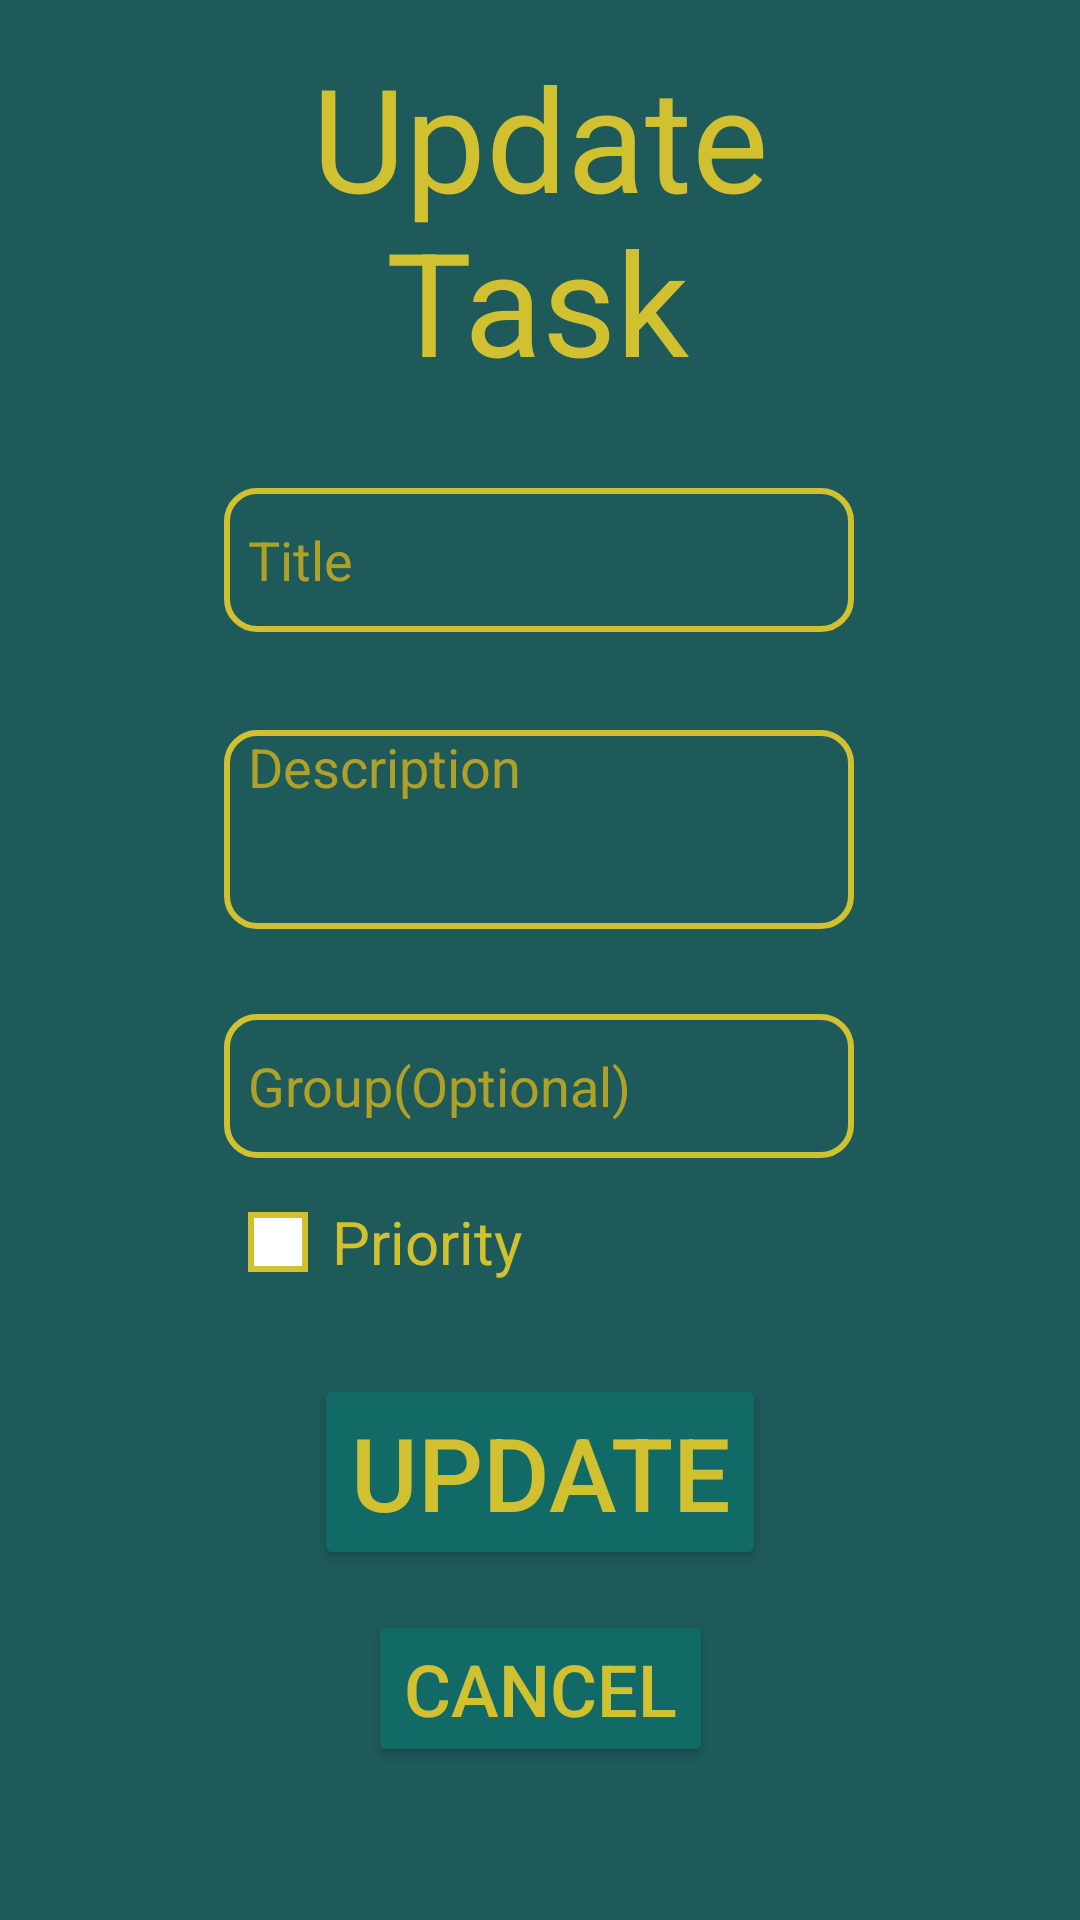

Layout XML and referenced resources for this Android screen:
<!-- AndroidManifest.xml: application theme Theme.ProyectoMindTaskFlow -->
<!-- res/layout/activity_modtask.xml -->
<?xml version="1.0" encoding="utf-8"?>
<androidx.constraintlayout.widget.ConstraintLayout xmlns:android="http://schemas.android.com/apk/res/android"
    xmlns:app="http://schemas.android.com/apk/res-auto"
    xmlns:tools="http://schemas.android.com/tools"
    android:id="@+id/main"
    android:layout_width="match_parent"
    android:layout_height="match_parent"
    tools:context="com.proyectomindtaskflow.modtask">

    <TextView
        android:id="@+id/textView5"
        android:layout_width="wrap_content"
        android:layout_height="wrap_content"
        android:text="@string/upd"
        android:textSize="48sp"
        app:layout_constraintBottom_toBottomOf="parent"
        app:layout_constraintEnd_toEndOf="parent"
        app:layout_constraintStart_toStartOf="parent"
        app:layout_constraintTop_toTopOf="parent"
        app:layout_constraintVertical_bias="0.023" />

    <TextView
        android:id="@+id/textView6"
        android:layout_width="wrap_content"
        android:layout_height="wrap_content"
        android:text="@string/task"
        android:textSize="48sp"
        app:layout_constraintBottom_toBottomOf="parent"
        app:layout_constraintEnd_toEndOf="parent"
        app:layout_constraintHorizontal_bias="0.498"
        app:layout_constraintStart_toStartOf="parent"
        app:layout_constraintTop_toTopOf="parent"
        app:layout_constraintVertical_bias="0.118" />

    <EditText
        android:id="@+id/ntittask"
        android:layout_width="wrap_content"
        android:layout_height="wrap_content"
        android:ems="10"
        android:hint="@string/tit"
        android:inputType="text"
        android:maxLength="12"
        android:minHeight="48dp"
        app:layout_constraintBottom_toBottomOf="parent"
        app:layout_constraintEnd_toEndOf="parent"
        app:layout_constraintHorizontal_bias="0.497"
        app:layout_constraintStart_toStartOf="parent"
        app:layout_constraintTop_toTopOf="parent"
        app:layout_constraintVertical_bias="0.275" />

    <EditText
        android:id="@+id/ndesctask"
        android:layout_width="wrap_content"
        android:layout_height="wrap_content"
        android:ems="10"
        android:gravity="start|top"
        android:hint="@string/desc"
        android:inputType="textMultiLine"
        android:lines="3"
        android:maxLength="70"
        android:maxLines="3"
        android:minHeight="48dp"
        app:layout_constraintBottom_toBottomOf="parent"
        app:layout_constraintEnd_toEndOf="parent"
        app:layout_constraintHorizontal_bias="0.497"
        app:layout_constraintStart_toStartOf="parent"
        app:layout_constraintTop_toTopOf="parent"
        app:layout_constraintVertical_bias="0.424" />

    <EditText
        android:id="@+id/ngrptask"
        android:layout_width="wrap_content"
        android:layout_height="wrap_content"
        android:ems="10"
        android:hint="@string/grp"
        android:inputType="text"
        android:maxLength="12"
        android:minHeight="48dp"
        app:layout_constraintBottom_toBottomOf="parent"
        app:layout_constraintEnd_toEndOf="parent"
        app:layout_constraintHorizontal_bias="0.497"
        app:layout_constraintStart_toStartOf="parent"
        app:layout_constraintTop_toTopOf="parent"
        app:layout_constraintVertical_bias="0.571" />

    <Button
        android:id="@+id/updtaskbtn"
        android:layout_width="wrap_content"
        android:layout_height="wrap_content"
        android:text="@string/upd"
        android:textSize="34sp"
        app:layout_constraintBottom_toBottomOf="parent"
        app:layout_constraintEnd_toEndOf="parent"
        app:layout_constraintStart_toStartOf="parent"
        app:layout_constraintTop_toTopOf="parent"
        app:layout_constraintVertical_bias="0.797" />

    <Button
        android:id="@+id/canupdtaskbtn"
        android:layout_width="wrap_content"
        android:layout_height="wrap_content"
        android:text="@string/cancel"
        android:textSize="24sp"
        app:layout_constraintBottom_toBottomOf="parent"
        app:layout_constraintEnd_toEndOf="parent"
        app:layout_constraintStart_toStartOf="parent"
        app:layout_constraintTop_toTopOf="parent"
        app:layout_constraintVertical_bias="0.913" />

    <CheckBox
        android:id="@+id/npriortask"
        android:layout_width="wrap_content"
        android:layout_height="wrap_content"
        android:minHeight="48dp"
        android:text="@string/prit"
        android:textSize="20sp"
        app:layout_constraintBottom_toBottomOf="parent"
        app:layout_constraintEnd_toEndOf="parent"
        app:layout_constraintHorizontal_bias="0.317"
        app:layout_constraintStart_toStartOf="parent"
        app:layout_constraintTop_toTopOf="parent"
        app:layout_constraintVertical_bias="0.659" />
</androidx.constraintlayout.widget.ConstraintLayout>
<!-- resources referenced by this layout -->
<resources>
  <string name="cancel">Cancel</string>
  <string name="desc">Description</string>
  <string name="grp">Group(Optional)</string>
  <string name="prit">Priority</string>
  <string name="task">Task</string>
  <string name="tit">Title</string>
  <string name="upd">Update</string>
  <style name="Theme.ProyectoMindTaskFlow" parent="Base.Theme.ProyectoMindTaskFlow" />
  <style name="ButtonStyle.ProyectoMindTaskFlow" parent="Widget.AppCompat.Button">
          <item name="android:textColor">#D1C02F</item>
      </style>
  <style name="textview.ProyectoMindTaskFlow" parent="Widget.AppCompat.TextView">
          <item name="android:textColor">#D1C02F</item>
      </style>
  <style name="edittext.ProyectoMindTaskFlow" parent="Widget.AppCompat.EditText">
          <item name="android:textColor">#D1C02F</item>
          <item name="android:textColorHint">#AFA128</item>
          <item name="android:background">@drawable/custom_edittext_border</item>
          <item name="android:paddingStart">8dp</item>
      </style>
  <style name="cb.ProyectoMindTaskFlow" parent="Widget.AppCompat.CompoundButton.CheckBox">
          <item name="android:textColor">#D1C02F</item>
          <item name="android:button">@drawable/custom_checkbox_selector</item>
          <item name="android:paddingStart">8dp</item>
          <item name="android:paddingEnd">8dp</item>
      </style>
  <style name="switch.ProyectoMindTaskFlow" parent="Widget.AppCompat.CompoundButton.Switch">
          <item name="android:thumb">@drawable/custom_switch_thumb</item>
          <item name="android:track">@drawable/custom_switch_track</item>
      </style>
  <!-- drawable custom_edittext_border (drawable) -->
  <selector xmlns:android="http://schemas.android.com/apk/res/android">
      <item>
          <shape android:shape="rectangle">
              <solid android:color="@android:color/transparent" />
              <stroke
                  android:width="2dp"
                  android:color="#D1C02F" />
              <corners android:radius="10dp" />
          </shape>
      </item>
  </selector>
  <!-- drawable custom_checkbox_selector (drawable) -->
  <selector xmlns:android="http://schemas.android.com/apk/res/android">
      <item android:state_checked="true" android:drawable="@drawable/checked_checkbox" />
      <item android:state_checked="false" android:drawable="@drawable/unchecked_checkbox" />
  </selector>
  <!-- drawable custom_switch_thumb (drawable) -->
  <shape xmlns:android="http://schemas.android.com/apk/res/android">
      <solid android:color="#D1C02F" />
      <size android:width="32dp" android:height="30dp"/>
      <corners android:radius="40dp"/>
  </shape>
  <!-- drawable custom_switch_track (drawable) -->
  <shape xmlns:android="http://schemas.android.com/apk/res/android">
      <solid android:color="#958922"/>
      <corners android:radius="20dp"/>
  </shape>
  <!-- drawable checked_checkbox (drawable) -->
  <shape xmlns:android="http://schemas.android.com/apk/res/android">
      <solid android:color="#D1C02F"/>
      <size android:width="20dp" android:height="20dp"/>
  </shape>
  <!-- drawable unchecked_checkbox (drawable) -->
  <shape xmlns:android="http://schemas.android.com/apk/res/android">
      <solid android:color="#FFFFFF"/>
      <stroke android:width="2dp" android:color="#D1C02F"/>
      <size android:width="20dp" android:height="20dp"/>
  </shape>
</resources>
